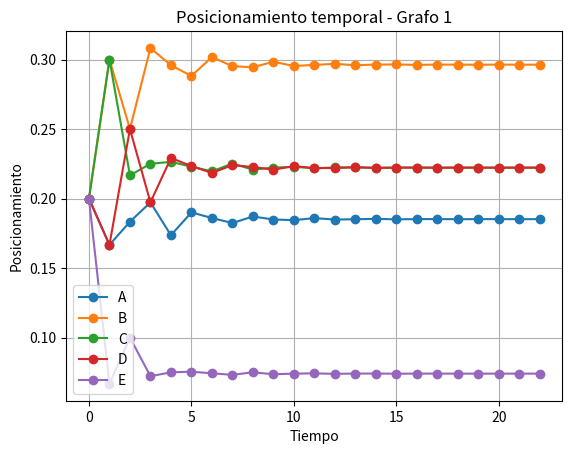

Write the Python code that produced this figure.
import time
import matplotlib.pyplot as plt



M = [
    [0, 0, 1/3, 1/2, 0],
    [1, 0, 0, 1/2, 0],
    [0, 1/2, 0, 0, 1],
    [0, 1/2, 1/3, 0, 0],
    [0, 0, 1/3, 0, 0]
]



T = [
    1/5,
    1/5,
    1/5,
    1/5,
    1/5
]



tiempos = [0]

A = [T[0]]
B = [T[1]]
C = [T[2]]
D = [T[3]]
E = [T[4]]


inicio = time.perf_counter()


print("T0 =", T)



for t in range(1, 23):

    nuevo = []

    for i in range(5):

        suma = 0

        for j in range(5):

            suma = suma + M[i][j] * T[j]

        nuevo.append(suma)

    T = nuevo


    tiempos.append(t)

    A.append(T[0])
    B.append(T[1])
    C.append(T[2])
    D.append(T[3])
    E.append(T[4])


    print("T", t, "=", T)


fin = time.perf_counter()



print()
print("RESULTADO FINAL T22")

print("A =", T[0])
print("B =", T[1])
print("C =", T[2])
print("D =", T[3])
print("E =", T[4])



print()
print("PORCENTAJES T22")

print("A =", T[0] * 100, "%")
print("B =", T[1] * 100, "%")
print("C =", T[2] * 100, "%")
print("D =", T[3] * 100, "%")
print("E =", T[4] * 100, "%")


print()
print("Tiempo de ejecucion:", fin - inicio, "segundos")



plt.plot(tiempos, A, marker="o", label="A")
plt.plot(tiempos, B, marker="o", label="B")
plt.plot(tiempos, C, marker="o", label="C")
plt.plot(tiempos, D, marker="o", label="D")
plt.plot(tiempos, E, marker="o", label="E")

plt.xlabel("Tiempo")
plt.ylabel("Posicionamiento")
plt.title("Posicionamiento temporal - Grafo 1")

plt.legend()
plt.grid()

plt.show()
